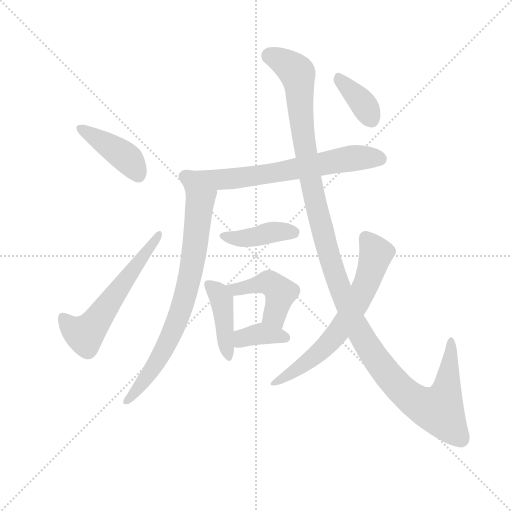
t = 0.00 s
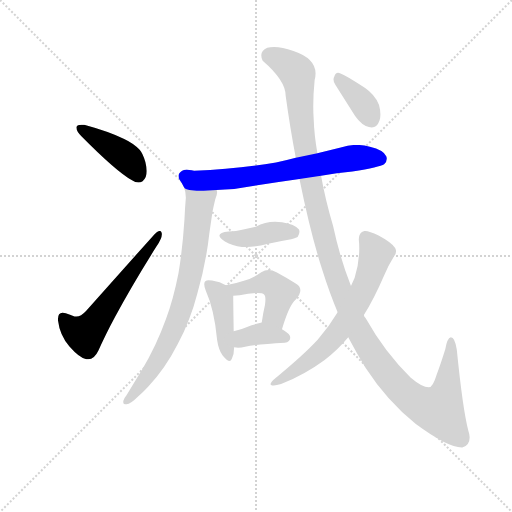
t = 1.76 s
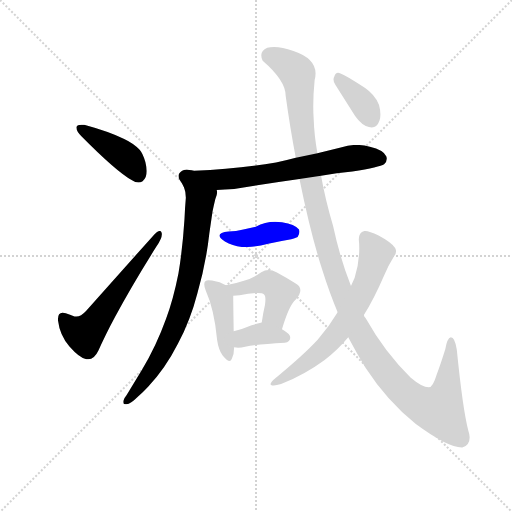
t = 3.52 s
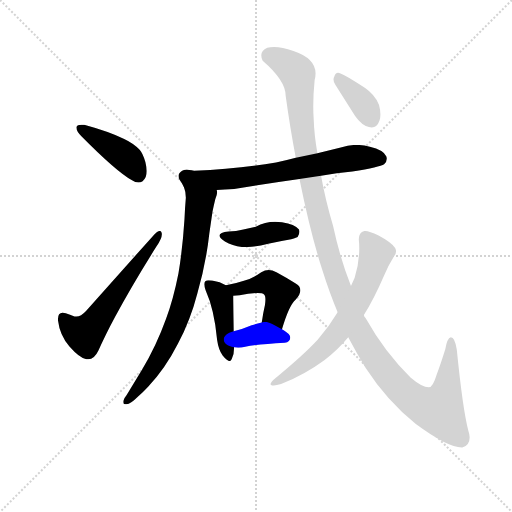
t = 5.28 s
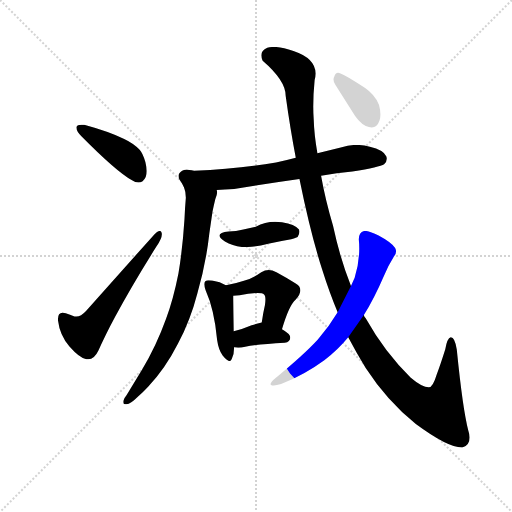
t = 7.03 s
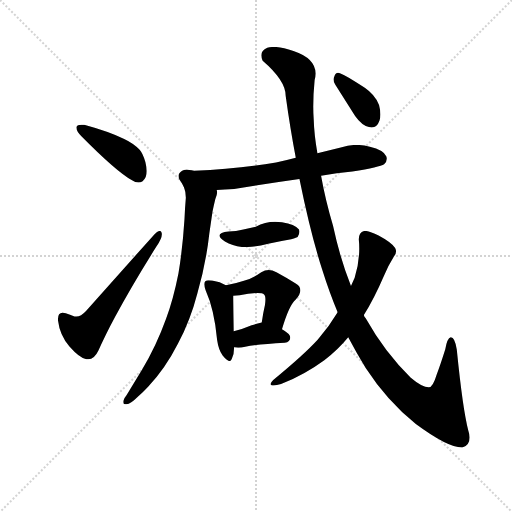
t = 8.79 s

The animated SVG that drew these frames (rendered in a browser with its animation timeline set to each time). Animation: 11 CSS @keyframes rules; one cycle of 8.79 s.

<svg version="1.1" viewBox="0 0 1024 1024" xmlns="http://www.w3.org/2000/svg">
  <g stroke="lightgray" stroke-dasharray="1,1" stroke-width="1" transform="scale(4, 4)">
    <line x1="0" y1="0" x2="256" y2="256"></line>
    <line x1="256" y1="0" x2="0" y2="256"></line>
    <line x1="128" y1="0" x2="128" y2="256"></line>
    <line x1="0" y1="128" x2="256" y2="128"></line>
  </g>
  <g transform="scale(0.92, -0.92) translate(60, -850)">
    <style type="text/css">
      
        @keyframes keyframes0 {
          from {
            stroke: blue;
            stroke-dashoffset: 422;
            stroke-width: 128;
          }
          58% {
            animation-timing-function: step-end;
            stroke: blue;
            stroke-dashoffset: 0;
            stroke-width: 128;
          }
          to {
            stroke: black;
            stroke-width: 1024;
          }
        }
        #make-me-a-hanzi-animation-0 {
          animation: keyframes0 0.5934244791666666s both;
          animation-delay: 0s;
          animation-timing-function: linear;
        }
      
        @keyframes keyframes1 {
          from {
            stroke: blue;
            stroke-dashoffset: 586;
            stroke-width: 128;
          }
          66% {
            animation-timing-function: step-end;
            stroke: blue;
            stroke-dashoffset: 0;
            stroke-width: 128;
          }
          to {
            stroke: black;
            stroke-width: 1024;
          }
        }
        #make-me-a-hanzi-animation-1 {
          animation: keyframes1 0.7268880208333334s both;
          animation-delay: 0.5934244791666666s;
          animation-timing-function: linear;
        }
      
        @keyframes keyframes2 {
          from {
            stroke: blue;
            stroke-dashoffset: 687;
            stroke-width: 128;
          }
          69% {
            animation-timing-function: step-end;
            stroke: blue;
            stroke-dashoffset: 0;
            stroke-width: 128;
          }
          to {
            stroke: black;
            stroke-width: 1024;
          }
        }
        #make-me-a-hanzi-animation-2 {
          animation: keyframes2 0.80908203125s both;
          animation-delay: 1.3203125s;
          animation-timing-function: linear;
        }
      
        @keyframes keyframes3 {
          from {
            stroke: blue;
            stroke-dashoffset: 767;
            stroke-width: 128;
          }
          71% {
            animation-timing-function: step-end;
            stroke: blue;
            stroke-dashoffset: 0;
            stroke-width: 128;
          }
          to {
            stroke: black;
            stroke-width: 1024;
          }
        }
        #make-me-a-hanzi-animation-3 {
          animation: keyframes3 0.8741861979166666s both;
          animation-delay: 2.12939453125s;
          animation-timing-function: linear;
        }
      
        @keyframes keyframes4 {
          from {
            stroke: blue;
            stroke-dashoffset: 414;
            stroke-width: 128;
          }
          57% {
            animation-timing-function: step-end;
            stroke: blue;
            stroke-dashoffset: 0;
            stroke-width: 128;
          }
          to {
            stroke: black;
            stroke-width: 1024;
          }
        }
        #make-me-a-hanzi-animation-4 {
          animation: keyframes4 0.5869140625s both;
          animation-delay: 3.0035807291666665s;
          animation-timing-function: linear;
        }
      
        @keyframes keyframes5 {
          from {
            stroke: blue;
            stroke-dashoffset: 429;
            stroke-width: 128;
          }
          58% {
            animation-timing-function: step-end;
            stroke: blue;
            stroke-dashoffset: 0;
            stroke-width: 128;
          }
          to {
            stroke: black;
            stroke-width: 1024;
          }
        }
        #make-me-a-hanzi-animation-5 {
          animation: keyframes5 0.59912109375s both;
          animation-delay: 3.5904947916666665s;
          animation-timing-function: linear;
        }
      
        @keyframes keyframes6 {
          from {
            stroke: blue;
            stroke-dashoffset: 448;
            stroke-width: 128;
          }
          59% {
            animation-timing-function: step-end;
            stroke: blue;
            stroke-dashoffset: 0;
            stroke-width: 128;
          }
          to {
            stroke: black;
            stroke-width: 1024;
          }
        }
        #make-me-a-hanzi-animation-6 {
          animation: keyframes6 0.6145833333333334s both;
          animation-delay: 4.189615885416666s;
          animation-timing-function: linear;
        }
      
        @keyframes keyframes7 {
          from {
            stroke: blue;
            stroke-dashoffset: 370;
            stroke-width: 128;
          }
          55% {
            animation-timing-function: step-end;
            stroke: blue;
            stroke-dashoffset: 0;
            stroke-width: 128;
          }
          to {
            stroke: black;
            stroke-width: 1024;
          }
        }
        #make-me-a-hanzi-animation-7 {
          animation: keyframes7 0.5511067708333334s both;
          animation-delay: 4.804199218749999s;
          animation-timing-function: linear;
        }
      
        @keyframes keyframes8 {
          from {
            stroke: blue;
            stroke-dashoffset: 1315;
            stroke-width: 128;
          }
          81% {
            animation-timing-function: step-end;
            stroke: blue;
            stroke-dashoffset: 0;
            stroke-width: 128;
          }
          to {
            stroke: black;
            stroke-width: 1024;
          }
        }
        #make-me-a-hanzi-animation-8 {
          animation: keyframes8 1.3201497395833333s both;
          animation-delay: 5.355305989583332s;
          animation-timing-function: linear;
        }
      
        @keyframes keyframes9 {
          from {
            stroke: blue;
            stroke-dashoffset: 673;
            stroke-width: 128;
          }
          69% {
            animation-timing-function: step-end;
            stroke: blue;
            stroke-dashoffset: 0;
            stroke-width: 128;
          }
          to {
            stroke: black;
            stroke-width: 1024;
          }
        }
        #make-me-a-hanzi-animation-9 {
          animation: keyframes9 0.7976888020833334s both;
          animation-delay: 6.675455729166665s;
          animation-timing-function: linear;
        }
      
        @keyframes keyframes10 {
          from {
            stroke: blue;
            stroke-dashoffset: 376;
            stroke-width: 128;
          }
          55% {
            animation-timing-function: step-end;
            stroke: blue;
            stroke-dashoffset: 0;
            stroke-width: 128;
          }
          to {
            stroke: black;
            stroke-width: 1024;
          }
        }
        #make-me-a-hanzi-animation-10 {
          animation: keyframes10 0.5559895833333334s both;
          animation-delay: 7.473144531249998s;
          animation-timing-function: linear;
        }
      
    </style>
    
      <path d="M 106 574 L 106 573 Q 106 565 117 554 Q 191 479 227 458 Q 234 453 241 453 Q 246 453 250 456 Q 259 463 259 478 Q 259 486 256 498 Q 250 518 243 525 Q 231 538 210 548 Q 178 564 123 579 L 117 579 Q 108 579 106 574 Z" fill="lightgray"></path>
    
      <path d="M 102 162 Q 92 166 83 169 Q 79 170 76 170 Q 66 170 66 156 L 66 154 Q 70 121 91 97 Q 113 72 128 69 L 132 69 Q 145 69 154 88 Q 169 122 190 161 Q 229 233 280 314 Q 292 332 292 341 Q 292 343 291 345 Q 290 348 287 348 Q 283 348 276 341 L 127 174 Q 116 162 106 162 L 102 162 Z" fill="lightgray"></path>
    
      <path d="M 638 468 Q 672 474 706 477 Q 766 487 775 493 Q 781 499 781 505 Q 781 507 780 510 Q 774 524 744 531 Q 729 535 715 535 Q 699 535 683 530 L 630 517 L 583 507 Q 561 501 540 497 Q 456 482 362 479 Q 358 480 357 480 Q 351 481 346 481 Q 339 481 336 479 Q 328 474 328 468 Q 328 464 330 460 Q 336 452 340 443 C 345 433 381 435 411 437 Q 428 438 449 439 Q 519 451 591 461 L 638 468 Z" fill="lightgray"></path>
    
      <path d="M 340 443 Q 344 433 344 420 Q 342 397 341 373 Q 337 310 328 256 Q 317 200 301 157 Q 279 96 249 47 L 215 -9 Q 209 -16 208 -22 L 208 -25 Q 208 -29 213 -29 L 215 -29 Q 224 -28 239 -13 Q 253 -1 262 9 Q 299 48 327 103 Q 354 154 369 212 Q 388 278 395 342 L 402 390 Q 405 405 408 417 Q 412 426 412 432 Q 412 435 411 437 C 414 467 333 472 340 443 Z" fill="lightgray"></path>
    
      <path d="M 429 325 Q 445 316 466 313 L 475 313 Q 496 313 523 320 Q 549 326 573 330 Q 586 334 587 335 Q 591 341 591 346 Q 591 348 590 351 Q 581 363 553 367 Q 546 368 538 368 Q 516 368 496 357 L 469 351 Q 453 347 437 347 Q 417 345 417 338 Q 417 333 429 325 Z" fill="lightgray"></path>
    
      <path d="M 412 111 Q 415 90 424 77 Q 434 65 439 65 Q 442 65 444 70 Q 449 80 449 95 L 448 130 Q 447 194 447 207 C 447 222 447 222 431 230 Q 419 237 401 240 Q 396 241 393 241 Q 389 241 387 239 Q 384 237 384 232 Q 384 227 387 219 Q 406 177 412 111 Z" fill="lightgray"></path>
    
      <path d="M 553 134 Q 568 186 583 199 Q 593 210 593 219 Q 593 228 582 234 Q 565 245 541 258 Q 532 263 524 263 Q 516 263 508 258 Q 491 246 472 240 Q 455 234 431 230 C 401 225 417 206 447 207 Q 454 207 461 208 Q 482 212 500 213 Q 511 213 514 210 Q 517 208 517 199 Q 517 194 516 187 Q 512 170 509 149 C 505 119 544 105 553 134 Z" fill="lightgray"></path>
    
      <path d="M 449 95 Q 453 94 458 94 Q 465 94 473 96 Q 501 102 559 105 Q 571 107 571 116 Q 571 124 553 134 C 527 149 522 152 509 149 Q 497 146 487 143 Q 466 134 448 130 C 419 123 419 100 449 95 Z" fill="lightgray"></path>
    
      <path d="M 640 265 Q 656 214 674 171 L 697 117 Q 716 81 735 50 Q 781 -21 844 -72 Q 913 -123 944 -123 L 945 -123 Q 961 -118 961 -101 Q 961 -95 958 -86 Q 946 -40 933 90 Q 929 117 920 117 Q 912 115 908 91 Q 898 59 889 35 Q 881 8 872 8 Q 858 8 833 29 Q 777 83 735 158 Q 731 162 731 165 L 703 228 Q 679 289 664 359 Q 647 417 638 468 L 630 517 Q 623 556 622 590 Q 621 604 621 618 Q 621 646 624 676 Q 626 683 626 690 Q 626 723 578 739 Q 553 748 536 748 Q 527 748 521 746 Q 508 740 508 730 Q 508 724 511 718 Q 561 675 561 642 Q 571 570 583 507 L 591 461 Q 615 343 640 265 Z" fill="lightgray"></path>
    
      <path d="M 674 171 Q 655 139 631 112 Q 601 79 534 24 Q 528 18 528 15 Q 528 12 532 12 L 535 12 Q 541 12 551 15 Q 603 36 645 67 Q 675 90 697 117 L 731 165 Q 753 200 775 251 Q 784 273 796 292 Q 801 298 801 304 Q 801 307 799 311 Q 791 323 763 338 Q 743 348 734 348 L 732 348 Q 720 345 720 330 Q 721 320 721 310 Q 721 278 711 246 L 703 228 L 674 171 Z" fill="lightgray"></path>
    
      <path d="M 712 598 Q 727 577 742 574 Q 745 573 748 573 Q 760 573 765 588 Q 767 594 767 601 Q 767 611 764 622 Q 755 644 733 659 Q 695 685 679 691 Q 677 692 675 692 Q 669 692 667 684 Q 665 680 665 677 Q 665 671 669 666 L 712 598 Z" fill="lightgray"></path>
    
    
      <clipPath id="make-me-a-hanzi-clip-0">
        <path d="M 106 574 L 106 573 Q 106 565 117 554 Q 191 479 227 458 Q 234 453 241 453 Q 246 453 250 456 Q 259 463 259 478 Q 259 486 256 498 Q 250 518 243 525 Q 231 538 210 548 Q 178 564 123 579 L 117 579 Q 108 579 106 574 Z"></path>
      </clipPath>
      <path clip-path="url(#make-me-a-hanzi-clip-0)" d="M 113 574 L 210 511 L 240 470" fill="none" id="make-me-a-hanzi-animation-0" stroke-dasharray="294 588" stroke-linecap="round"></path>
    
      <clipPath id="make-me-a-hanzi-clip-1">
        <path d="M 102 162 Q 92 166 83 169 Q 79 170 76 170 Q 66 170 66 156 L 66 154 Q 70 121 91 97 Q 113 72 128 69 L 132 69 Q 145 69 154 88 Q 169 122 190 161 Q 229 233 280 314 Q 292 332 292 341 Q 292 343 291 345 Q 290 348 287 348 Q 283 348 276 341 L 127 174 Q 116 162 106 162 L 102 162 Z"></path>
      </clipPath>
      <path clip-path="url(#make-me-a-hanzi-clip-1)" d="M 77 159 L 94 138 L 116 125 L 135 133 L 285 341" fill="none" id="make-me-a-hanzi-animation-1" stroke-dasharray="458 916" stroke-linecap="round"></path>
    
      <clipPath id="make-me-a-hanzi-clip-2">
        <path d="M 638 468 Q 672 474 706 477 Q 766 487 775 493 Q 781 499 781 505 Q 781 507 780 510 Q 774 524 744 531 Q 729 535 715 535 Q 699 535 683 530 L 630 517 L 583 507 Q 561 501 540 497 Q 456 482 362 479 Q 358 480 357 480 Q 351 481 346 481 Q 339 481 336 479 Q 328 474 328 468 Q 328 464 330 460 Q 336 452 340 443 C 345 433 381 435 411 437 Q 428 438 449 439 Q 519 451 591 461 L 638 468 Z"></path>
      </clipPath>
      <path clip-path="url(#make-me-a-hanzi-clip-2)" d="M 341 467 L 363 459 L 453 462 L 703 506 L 767 505" fill="none" id="make-me-a-hanzi-animation-2" stroke-dasharray="559 1118" stroke-linecap="round"></path>
    
      <clipPath id="make-me-a-hanzi-clip-3">
        <path d="M 340 443 Q 344 433 344 420 Q 342 397 341 373 Q 337 310 328 256 Q 317 200 301 157 Q 279 96 249 47 L 215 -9 Q 209 -16 208 -22 L 208 -25 Q 208 -29 213 -29 L 215 -29 Q 224 -28 239 -13 Q 253 -1 262 9 Q 299 48 327 103 Q 354 154 369 212 Q 388 278 395 342 L 402 390 Q 405 405 408 417 Q 412 426 412 432 Q 412 435 411 437 C 414 467 333 472 340 443 Z"></path>
      </clipPath>
      <path clip-path="url(#make-me-a-hanzi-clip-3)" d="M 347 439 L 374 403 L 362 297 L 335 183 L 317 132 L 284 69 L 227 -12 L 213 -23" fill="none" id="make-me-a-hanzi-animation-3" stroke-dasharray="639 1278" stroke-linecap="round"></path>
    
      <clipPath id="make-me-a-hanzi-clip-4">
        <path d="M 429 325 Q 445 316 466 313 L 475 313 Q 496 313 523 320 Q 549 326 573 330 Q 586 334 587 335 Q 591 341 591 346 Q 591 348 590 351 Q 581 363 553 367 Q 546 368 538 368 Q 516 368 496 357 L 469 351 Q 453 347 437 347 Q 417 345 417 338 Q 417 333 429 325 Z"></path>
      </clipPath>
      <path clip-path="url(#make-me-a-hanzi-clip-4)" d="M 423 338 L 463 331 L 533 346 L 579 346" fill="none" id="make-me-a-hanzi-animation-4" stroke-dasharray="286 572" stroke-linecap="round"></path>
    
      <clipPath id="make-me-a-hanzi-clip-5">
        <path d="M 412 111 Q 415 90 424 77 Q 434 65 439 65 Q 442 65 444 70 Q 449 80 449 95 L 448 130 Q 447 194 447 207 C 447 222 447 222 431 230 Q 419 237 401 240 Q 396 241 393 241 Q 389 241 387 239 Q 384 237 384 232 Q 384 227 387 219 Q 406 177 412 111 Z"></path>
      </clipPath>
      <path clip-path="url(#make-me-a-hanzi-clip-5)" d="M 393 233 L 421 200 L 438 71" fill="none" id="make-me-a-hanzi-animation-5" stroke-dasharray="301 602" stroke-linecap="round"></path>
    
      <clipPath id="make-me-a-hanzi-clip-6">
        <path d="M 553 134 Q 568 186 583 199 Q 593 210 593 219 Q 593 228 582 234 Q 565 245 541 258 Q 532 263 524 263 Q 516 263 508 258 Q 491 246 472 240 Q 455 234 431 230 C 401 225 417 206 447 207 Q 454 207 461 208 Q 482 212 500 213 Q 511 213 514 210 Q 517 208 517 199 Q 517 194 516 187 Q 512 170 509 149 C 505 119 544 105 553 134 Z"></path>
      </clipPath>
      <path clip-path="url(#make-me-a-hanzi-clip-6)" d="M 439 227 L 466 222 L 515 234 L 535 230 L 549 213 L 537 166 L 549 146" fill="none" id="make-me-a-hanzi-animation-6" stroke-dasharray="320 640" stroke-linecap="round"></path>
    
      <clipPath id="make-me-a-hanzi-clip-7">
        <path d="M 449 95 Q 453 94 458 94 Q 465 94 473 96 Q 501 102 559 105 Q 571 107 571 116 Q 571 124 553 134 C 527 149 522 152 509 149 Q 497 146 487 143 Q 466 134 448 130 C 419 123 419 100 449 95 Z"></path>
      </clipPath>
      <path clip-path="url(#make-me-a-hanzi-clip-7)" d="M 454 101 L 473 117 L 509 125 L 561 116" fill="none" id="make-me-a-hanzi-animation-7" stroke-dasharray="242 484" stroke-linecap="round"></path>
    
      <clipPath id="make-me-a-hanzi-clip-8">
        <path d="M 640 265 Q 656 214 674 171 L 697 117 Q 716 81 735 50 Q 781 -21 844 -72 Q 913 -123 944 -123 L 945 -123 Q 961 -118 961 -101 Q 961 -95 958 -86 Q 946 -40 933 90 Q 929 117 920 117 Q 912 115 908 91 Q 898 59 889 35 Q 881 8 872 8 Q 858 8 833 29 Q 777 83 735 158 Q 731 162 731 165 L 703 228 Q 679 289 664 359 Q 647 417 638 468 L 630 517 Q 623 556 622 590 Q 621 604 621 618 Q 621 646 624 676 Q 626 683 626 690 Q 626 723 578 739 Q 553 748 536 748 Q 527 748 521 746 Q 508 740 508 730 Q 508 724 511 718 Q 561 675 561 642 Q 571 570 583 507 L 591 461 Q 615 343 640 265 Z"></path>
      </clipPath>
      <path clip-path="url(#make-me-a-hanzi-clip-8)" d="M 526 729 L 561 713 L 587 688 L 607 503 L 656 290 L 705 160 L 748 83 L 781 37 L 830 -13 L 866 -35 L 894 -41 L 911 0 L 920 110" fill="none" id="make-me-a-hanzi-animation-8" stroke-dasharray="1187 2374" stroke-linecap="round"></path>
    
      <clipPath id="make-me-a-hanzi-clip-9">
        <path d="M 674 171 Q 655 139 631 112 Q 601 79 534 24 Q 528 18 528 15 Q 528 12 532 12 L 535 12 Q 541 12 551 15 Q 603 36 645 67 Q 675 90 697 117 L 731 165 Q 753 200 775 251 Q 784 273 796 292 Q 801 298 801 304 Q 801 307 799 311 Q 791 323 763 338 Q 743 348 734 348 L 732 348 Q 720 345 720 330 Q 721 320 721 310 Q 721 278 711 246 L 703 228 L 674 171 Z"></path>
      </clipPath>
      <path clip-path="url(#make-me-a-hanzi-clip-9)" d="M 733 337 L 757 299 L 740 242 L 698 161 L 648 97 L 555 26 L 533 18" fill="none" id="make-me-a-hanzi-animation-9" stroke-dasharray="545 1090" stroke-linecap="round"></path>
    
      <clipPath id="make-me-a-hanzi-clip-10">
        <path d="M 712 598 Q 727 577 742 574 Q 745 573 748 573 Q 760 573 765 588 Q 767 594 767 601 Q 767 611 764 622 Q 755 644 733 659 Q 695 685 679 691 Q 677 692 675 692 Q 669 692 667 684 Q 665 680 665 677 Q 665 671 669 666 L 712 598 Z"></path>
      </clipPath>
      <path clip-path="url(#make-me-a-hanzi-clip-10)" d="M 675 684 L 722 634 L 748 590" fill="none" id="make-me-a-hanzi-animation-10" stroke-dasharray="248 496" stroke-linecap="round"></path>
    
  </g>
</svg>
